Run: headless pygame with SDL's dummy video driver; simulated clock (each Clock.tick advances the game by its frame time, no real sleeping); random seed 0; keys injected as events and as key.get_pressed() state; no mouse input; restart key SPACE tapped at the start of phases 3 and 4.
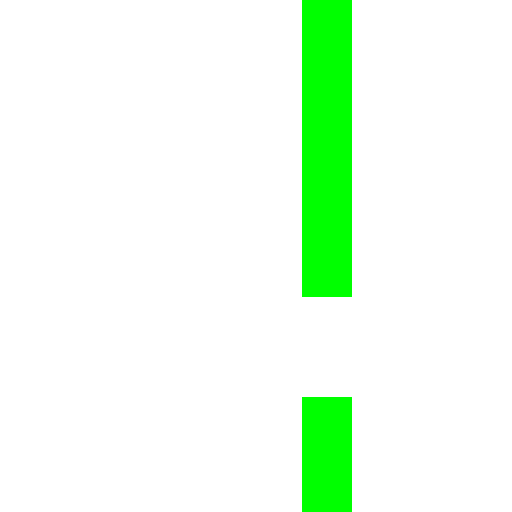
Frame 1 of 4 · flips 1–60 · no input
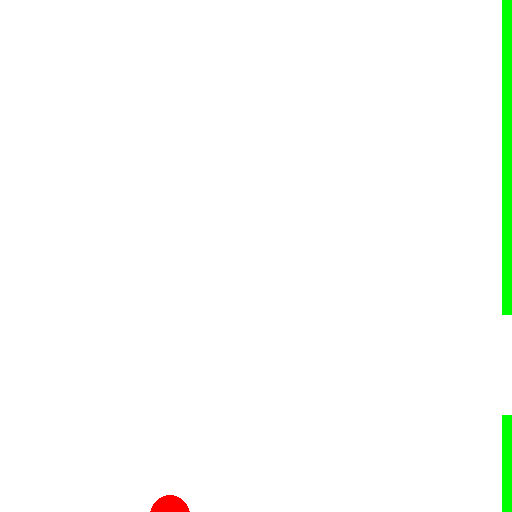
Frame 2 of 4 · flips 61–180 · tapped SPACE, RETURN · held RIGHT (→), D
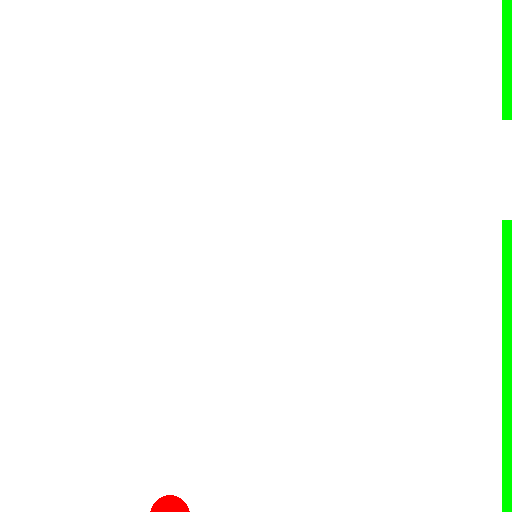
Frame 3 of 4 · flips 181–300 · tapped SPACE · held DOWN (↓), S
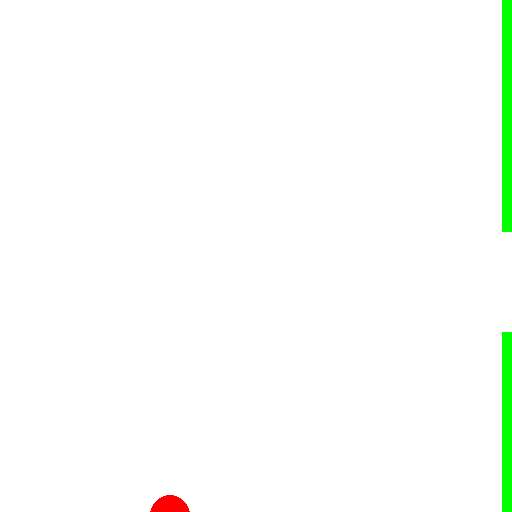
Frame 4 of 4 · flips 301–420 · tapped SPACE · held LEFT (←), A, UP (↑), W

The pygame program that drew these frames:

import pygame, random

pygame.init()

HEIGHT = 512
WIDTH = 512
PIPES_SPACING = 100
PIPES_WIDTH = 50
GRAVITY = 10
LIFT = GRAVITY * 1.5
OFFSET = 100


class Game:
    def __init__(self):
        self.width, self.height = WIDTH, HEIGHT
        self.screen = pygame.display.set_mode((self.width, self.height))
        self.screen.fill((255, 255, 255))
        self.bird = Bird()
        self.pipes = []
        self.lost = False
        self.score = 0

    def draw(self):
        self.bird.draw(self.screen)
        for pipe in self.pipes:
            pipe.draw(self.screen)

    def update(self):
        self.bird.update()
        for pipe in self.pipes:
            pipe.update()

    def restart(self):
        self.screen.fill((255, 255, 255))
        self.bird = Bird()
        self.pipes = []
        self.lost = False
        self.score = 0

    def stop(self):
        for pipe in self.pipes:
            pipe.stop()


class Bird:
    def __init__(self):
        self.x = WIDTH//3
        self.y = HEIGHT/2
        self.velocity = 0
        self.gravity = 1.2

    def draw(self, screen):
        screen.fill((255, 255, 255))
        pygame.draw.circle(screen, (255, 0, 0), (self.x, int(self.y)), 20)

    def update(self):
        if self.y < HEIGHT:
            self.velocity += self.gravity
            self.y += self.velocity

    def is_hit(self):
        return not 0 < self.y < HEIGHT


class Pipe:
    def __init__(self):
        self.x = WIDTH
        self.top = random.randint(OFFSET, HEIGHT - OFFSET)
        self.bottom = HEIGHT - (self.top + PIPES_SPACING)
        self.velocity = GRAVITY

    def draw(self, screen):
        pygame.draw.rect(screen, (0, 255, 0), (self.x, 0, PIPES_WIDTH, self.top))
        pygame.draw.rect(screen, (0, 255, 0), (self.x, self.top + PIPES_SPACING, PIPES_WIDTH, self.bottom))

    def update(self):
        self.x -= self.velocity

    def is_hit(self, bird):
        if bird.y > self.top + PIPES_SPACING or bird.y < self.top:
            if self.x + 50 > bird.x > self.x:
                return True
        return False

    def stop(self):
        self.velocity = 0


def main():
    frames, stop = 0, False
    clock = pygame.time.Clock()
    game = Game()
    # Game loop.
    while not stop:
        if not game.lost:
            for pipe in game.pipes:
                if pipe.is_hit(game.bird) or game.bird.is_hit():
                    game.stop()
                    game.lost = True
            if not (frames % 60):
                game.pipes.append(Pipe())
                if len(game.pipes) > 2:
                    game.pipes.pop(0)
        game.update()
        game.draw()
        frames += 1
        for event in pygame.event.get():
            if event.type == pygame.KEYDOWN:
                if event.key == pygame.K_SPACE:
                    if game.lost:
                        game.restart()
                    game.bird.velocity -= LIFT
            if event.type == pygame.QUIT:
                stop = True

        pygame.display.flip()
        clock.tick(60)
    pygame.quit()


if __name__ == '__main__':
    main()
